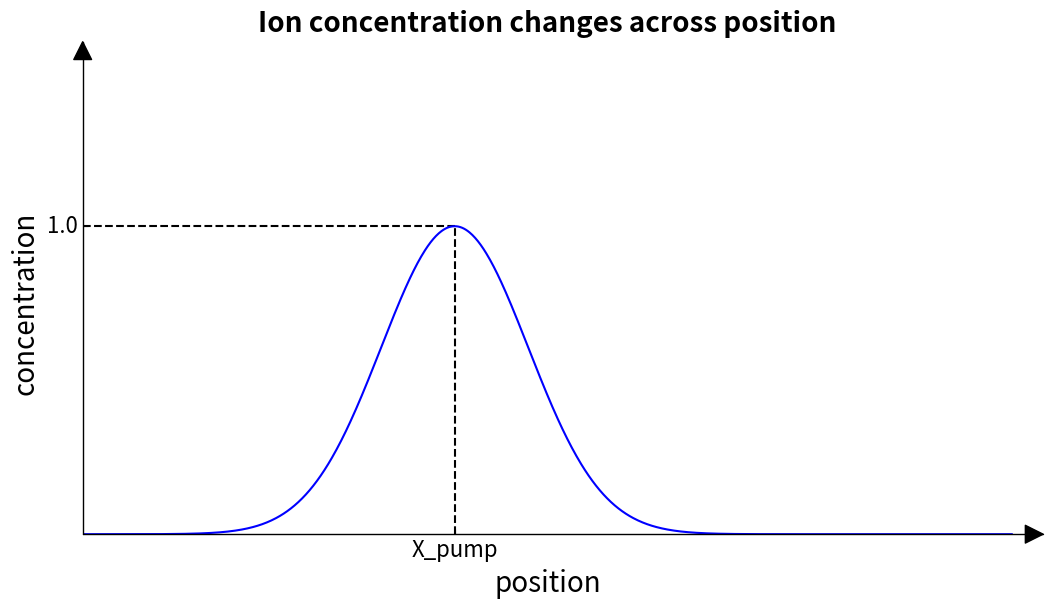

The matplotlib source for this figure:
import matplotlib.pyplot as plt  #导入matplotlib库
import numpy as np  #导入numpy库
#创建画布并引入axisartist工具。
import mpl_toolkits.axisartist as axisartist
#创建画布
fig = plt.figure(figsize=(12, 6))
#使用axisartist.Subplot方法创建一个绘图区对象ax
ax = axisartist.Subplot(fig, 111)  
#将绘图区对象添加到画布中
fig.add_axes(ax)
ax.axis[:].set_visible(False)#通过set_visible方法设置绘图区所有坐标轴隐藏
ax.axis["x"] = ax.new_floating_axis(0,0)#ax.new_floating_axis代表添加新的坐标轴
ax.axis["x"].set_axisline_style("-|>", size = 2)#给x坐标轴加上箭头
ax.axis['x'].label.set_fontsize(20)
#添加y坐标轴，且加上箭头
ax.axis["y"] = ax.new_floating_axis(1,0)
ax.axis["y"].set_axisline_style("-|>", size = 2)
ax.axis['y'].label.set_fontsize(20)
#设置x、y轴上刻度显示方向
ax.axis["x"].set_axis_direction("bottom")
ax.axis["y"].set_axis_direction("left")
#关闭刻度
#ax.set_xticks([])
#ax.set_yticks([])
'''
#label
ax.axis["x"].label.set_text('time')
ax.axis["y"].label.set_text('output')
#文字刻度
ax.set_title('Actuator output changes across time\n', fontsize = 20, fontweight ='bold') 
ax.set_xticks([8,16,40,48])
ax.set_xticklabels(['t1','t1+1','t1+dt-1','t1+dt'])
ax.axis['x'].major_ticklabels.set_fontsize(16)
ax.set_yticks([0.5])
ax.set_yticklabels(['1.0'])
ax.axis['y'].major_ticklabels.set_fontsize(16)
#刻度定制
#ax.tick_params(axis='x',which='major',rotation=45)

#在带箭头的x-y坐标轴背景下，绘制函数图像
#生成x步长为0.1的列表数据
x = np.arange(0,60,0.1)
#生成y

y=[0 for i in range(0, len(x))]
t1=8
dt=40
for i in range(0, len(x)-1):
    if x[i]>t1 and x[i]<=t1+8:
        y[i] = (x[i]-t1)/16
    elif x[i]>t1+8 and x[i]<=t1+dt-8:
        y[i] = 0.5
    elif x[i]>t1+dt-8 and x[i]<t1+dt:
        y[i] = (-x[i]+t1+dt)/16
# min~max=0~1
plt.axvline(x=16, ymin=0, ymax=0.8333,color='black', linestyle='--')
plt.axvline(x=40, ymin=0, ymax=0.8333,color='black', linestyle='--')
plt.axhline(y=0.5, xmin=0.0, xmax=0.666667, color='black', linestyle='--')   

#设置x、y坐标轴的范围
plt.xlim(0,60)
plt.ylim(0, 0.6)
'''
ax.axis["x"].label.set_text('position')
ax.axis["y"].label.set_text('concentration')
#文字刻度
ax.set_title('Ion concentration changes across position\n', fontsize = 20, fontweight ='bold') 
ax.set_xticks([40])
ax.set_xticklabels(['X_pump'])
ax.axis['x'].major_ticklabels.set_fontsize(16)
ax.set_yticks([0.4])
ax.set_yticklabels(['1.0'])
ax.axis['y'].major_ticklabels.set_fontsize(16)
#刻度定制
#ax.tick_params(axis='x',which='major',rotation=45)

#在带箭头的x-y坐标轴背景下，绘制函数图像
#生成x步长为0.1的列表数据
x = np.arange(0,100,0.1)
#生成y
Xpump = 40
A=0.4;
n=1.25;
z=(x-Xpump)/10;
y =  A*(np.exp(-z*z/n));
# min~max=0~1
plt.axvline(x=Xpump, ymin=0, ymax=A/0.6,color='black', linestyle='--')
plt.axhline(y=0.4, xmin=0.0, xmax=Xpump/100, color='black', linestyle='--')   

#设置x、y坐标轴的范围
plt.xlim(0,100)
plt.ylim(0, 0.6)
#绘制图形
plt.plot(x,y, c='b')
plt.show()
